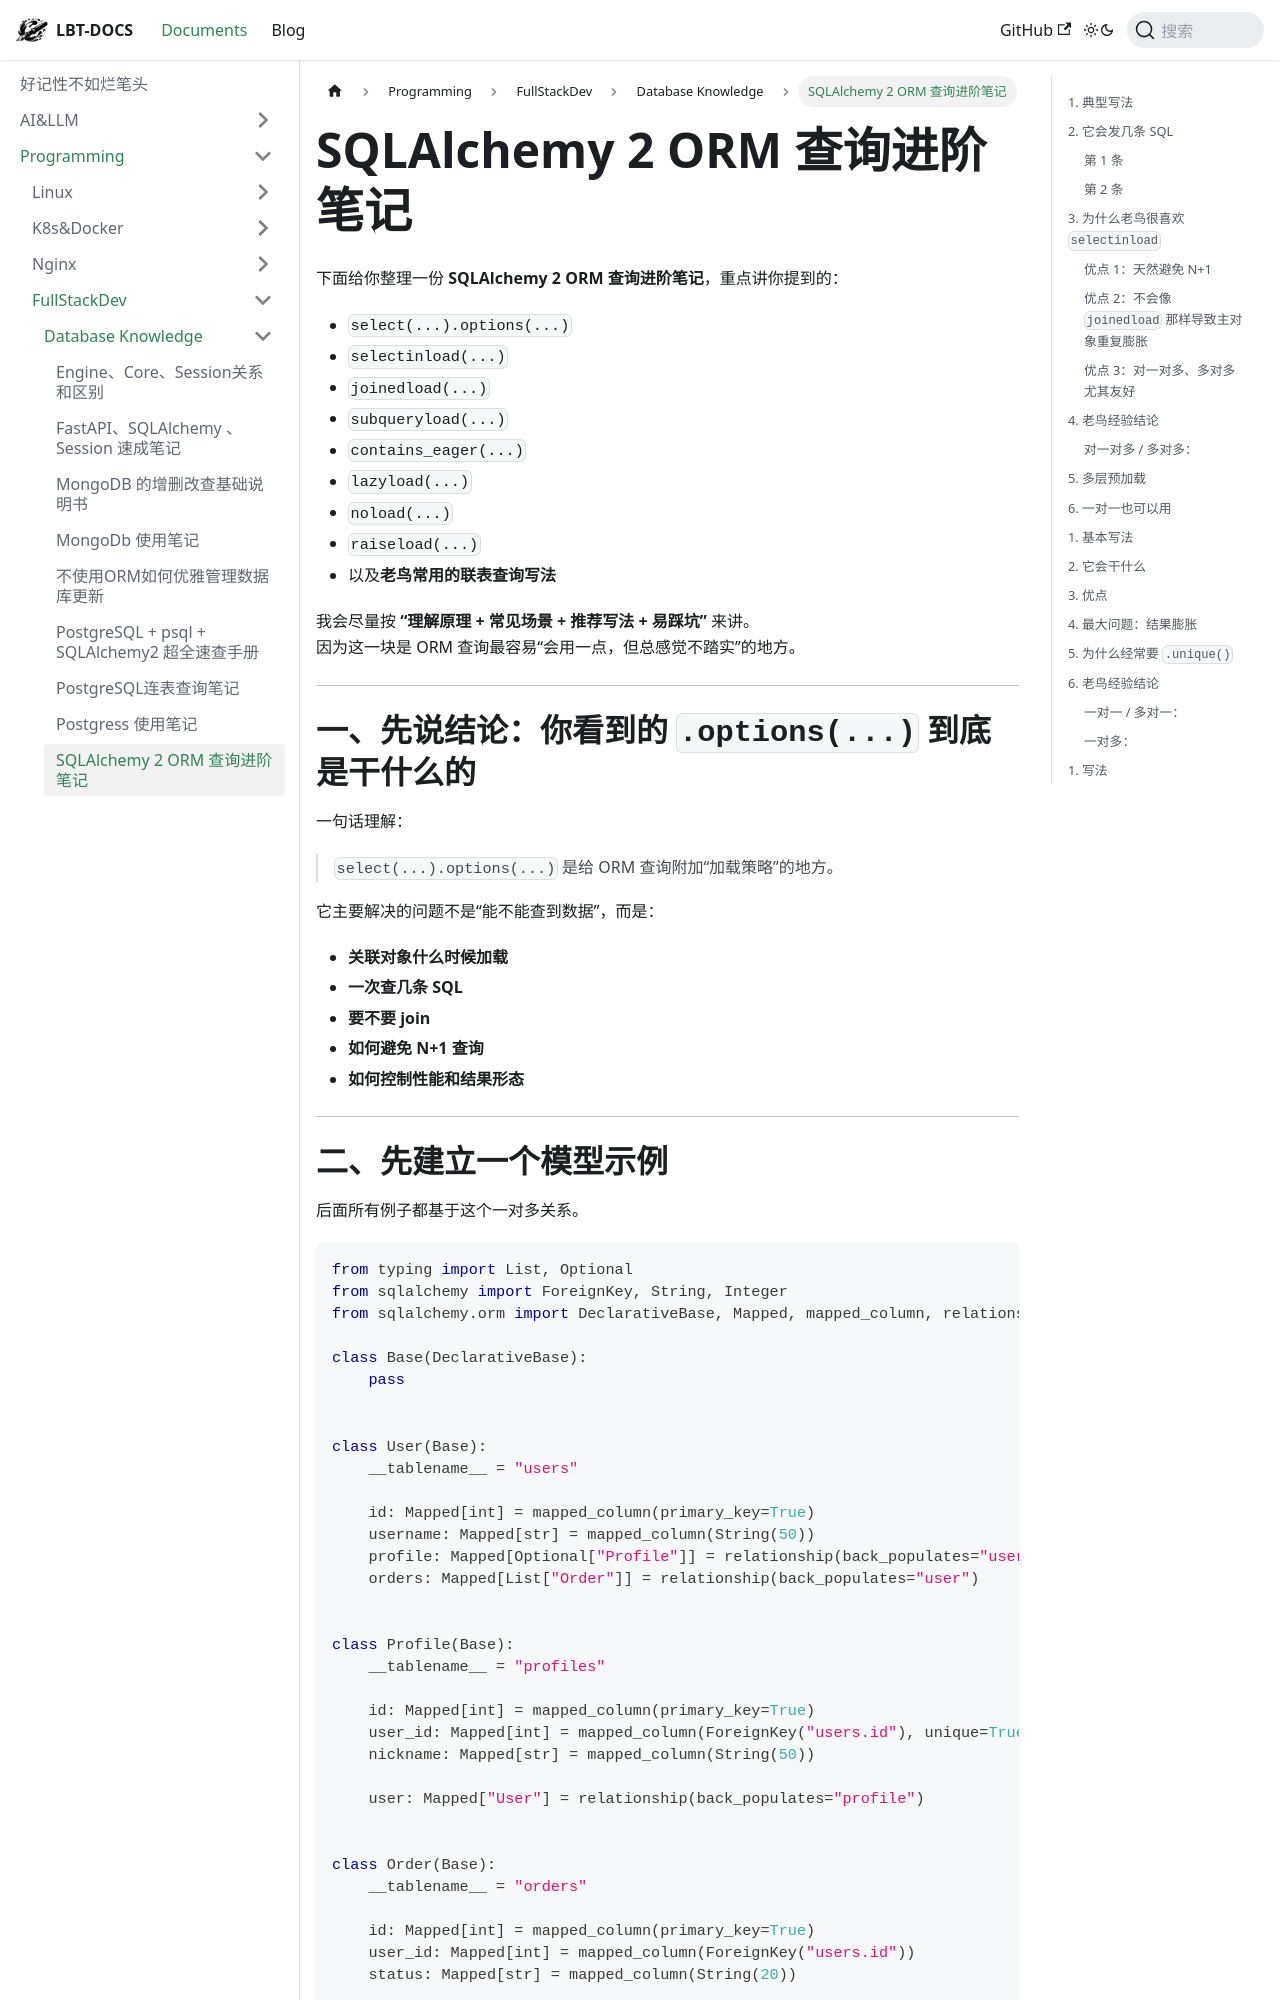

repository: fhvknb/lbt-docs · page: docs/Programming/FullStackDev/Database知识/SQLAlchemy 2 ORM 查询进阶笔记.html · generator: docusaurus

下面给你整理一份 **SQLAlchemy 2 ORM 查询进阶笔记**，重点讲你提到的：

- `select(...).options(...)`
- `selectinload(...)`
- `joinedload(...)`
- `subqueryload(...)`
- `contains_eager(...)`
- `lazyload(...)`
- `noload(...)`
- `raiseload(...)`
- 以及**老鸟常用的联表查询写法**

我会尽量按 **“理解原理 + 常见场景 + 推荐写法 + 易踩坑”** 来讲。  
因为这一块是 ORM 查询最容易“会用一点，但总感觉不踏实”的地方。

---

# 一、先说结论：你看到的 `.options(...)` 到底是干什么的

一句话理解：

> `select(...).options(...)` 是给 ORM 查询附加“加载策略”的地方。

它主要解决的问题不是“能不能查到数据”，而是：

- **关联对象什么时候加载**
- **一次查几条 SQL**
- **要不要 join**
- **如何避免 N+1 查询**
- **如何控制性能和结果形态**

---
